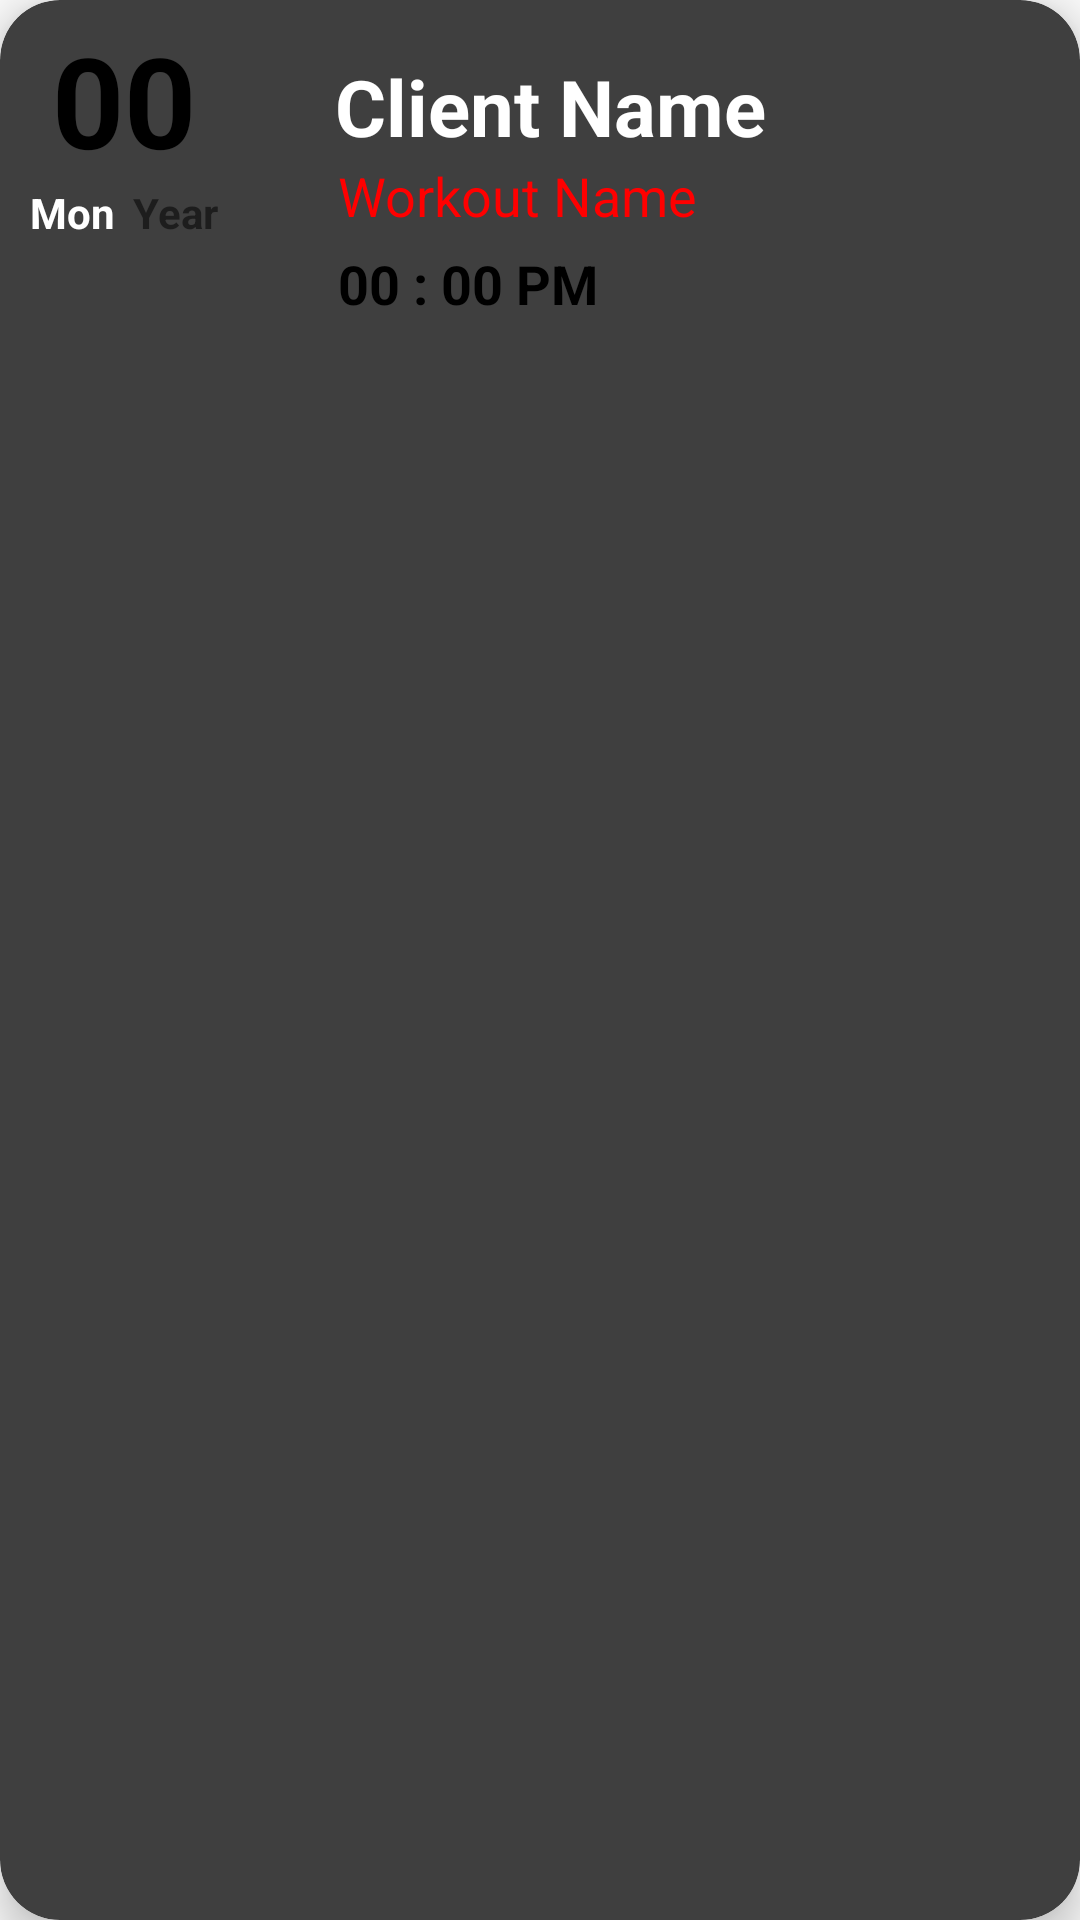

Reconstruct the res/layout file that produces this screen, plus the resources it refers to.
<!-- AndroidManifest.xml: application theme Theme.TrainerCompanionApp2 -->
<!-- res/layout/dashboard_recycle_item.xml -->
<?xml version="1.0" encoding="utf-8"?>
<androidx.cardview.widget.CardView
    xmlns:android="http://schemas.android.com/apk/res/android"
    xmlns:app="http://schemas.android.com/apk/res-auto"
    android:layout_width="match_parent"
    android:layout_height="wrap_content"
    android:layout_marginStart="12dp"
    android:layout_marginEnd="12dp"
    android:layout_marginHorizontal="10dp"
    android:layout_marginVertical="10dp"
    app:cardCornerRadius="20dp"
    app:cardElevation="8dp"
    android:id="@+id/dashboard_item"
    app:cardBackgroundColor="@color/light_black">


    <LinearLayout
        android:layout_width="match_parent"
        android:layout_height="wrap_content"
        android:orientation="horizontal">


        <LinearLayout
            android:layout_width="wrap_content"
            android:layout_height="wrap_content"
            android:orientation="vertical">
            <TextView
                android:id="@+id/rec_sched_day"
                android:layout_width="wrap_content"
                android:layout_height="wrap_content"
                android:text="00"
                android:textSize="42sp"
                android:paddingLeft="10dp"
                android:paddingRight="10dp"
                android:paddingTop="5dp"
                android:textColor="@color/black"
                android:textStyle="bold"
                android:layout_gravity="center"/>

            <LinearLayout
                android:layout_width="wrap_content"
                android:layout_height="wrap_content"
                android:orientation="horizontal">

                <TextView
                    android:id="@+id/rec_sched_month"
                    android:textColor="@color/white"
                    android:layout_width="wrap_content"
                    android:layout_height="wrap_content"
                    android:text="Mon"
                    android:paddingLeft="10dp"
                    android:textStyle="bold"/>

                <TextView
                    android:id="@+id/rec_sched_year"
                    android:layout_width="wrap_content"
                    android:layout_height="wrap_content"
                    android:text="Year"
                    android:paddingRight="10dp"
                    android:textStyle="bold"
                    android:layout_marginLeft="6dp"/>
            </LinearLayout>
        </LinearLayout>
        <ImageView
            android:layout_width="5dp"
            android:layout_height="80dp"
            android:background="@drawable/border4"
            android:layout_marginTop="10dp"
            android:layout_marginBottom="5dp"
            android:layout_marginRight="1dp"/>

        <LinearLayout
            android:layout_width="match_parent"
            android:layout_height="wrap_content"
            android:orientation="vertical"
            >
            <TextView
                android:id="@+id/rec_sched_name"
                android:layout_width="wrap_content"
                android:layout_height="wrap_content"
                android:layout_marginLeft="5dp"
                android:text="Client Name"
                android:textColor="@color/white"
                android:textSize="26sp"
                android:paddingLeft="18dp"
                android:paddingTop="18dp"
                android:paddingRight="18dp"
                android:textStyle="bold"

                />

            <TextView
                android:id="@+id/rec_sched_workout"
                android:layout_width="wrap_content"
                android:layout_height="wrap_content"
                android:layout_marginLeft="6dp"
                android:text="Workout Name"
                android:textColor="@color/red"
                android:textSize="18sp"
                android:paddingLeft="18dp"
                android:paddingBottom="5dp"
                android:paddingRight="18dp"
                />

            <TextView
                android:id="@+id/rec_sched_time"
                android:layout_width="wrap_content"
                android:layout_height="wrap_content"
                android:layout_marginLeft="6dp"
                android:text="00 : 00 PM"
                android:textColor="@color/black"
                android:textSize="18sp"
                android:textStyle="bold"
                android:paddingLeft="18dp"
                android:paddingBottom="18dp"
                android:paddingRight="18dp"
                />

        </LinearLayout>



    </LinearLayout>



</androidx.cardview.widget.CardView>
<!-- resources referenced by this layout -->
<resources>
  <color name="black">#FF000000</color>
  <color name="light_black">#3f3f3f</color>
  <color name="red">#FF0000</color>
  <color name="white">#FFFFFFFF</color>
  <style name="Theme.TrainerCompanionApp2" parent="Base.Theme.TrainerCompanionApp2" />
  <style name="Base.Theme.TrainerCompanionApp2" parent="Theme.AppCompat.DayNight.NoActionBar">
          
          
      </style>
</resources>
